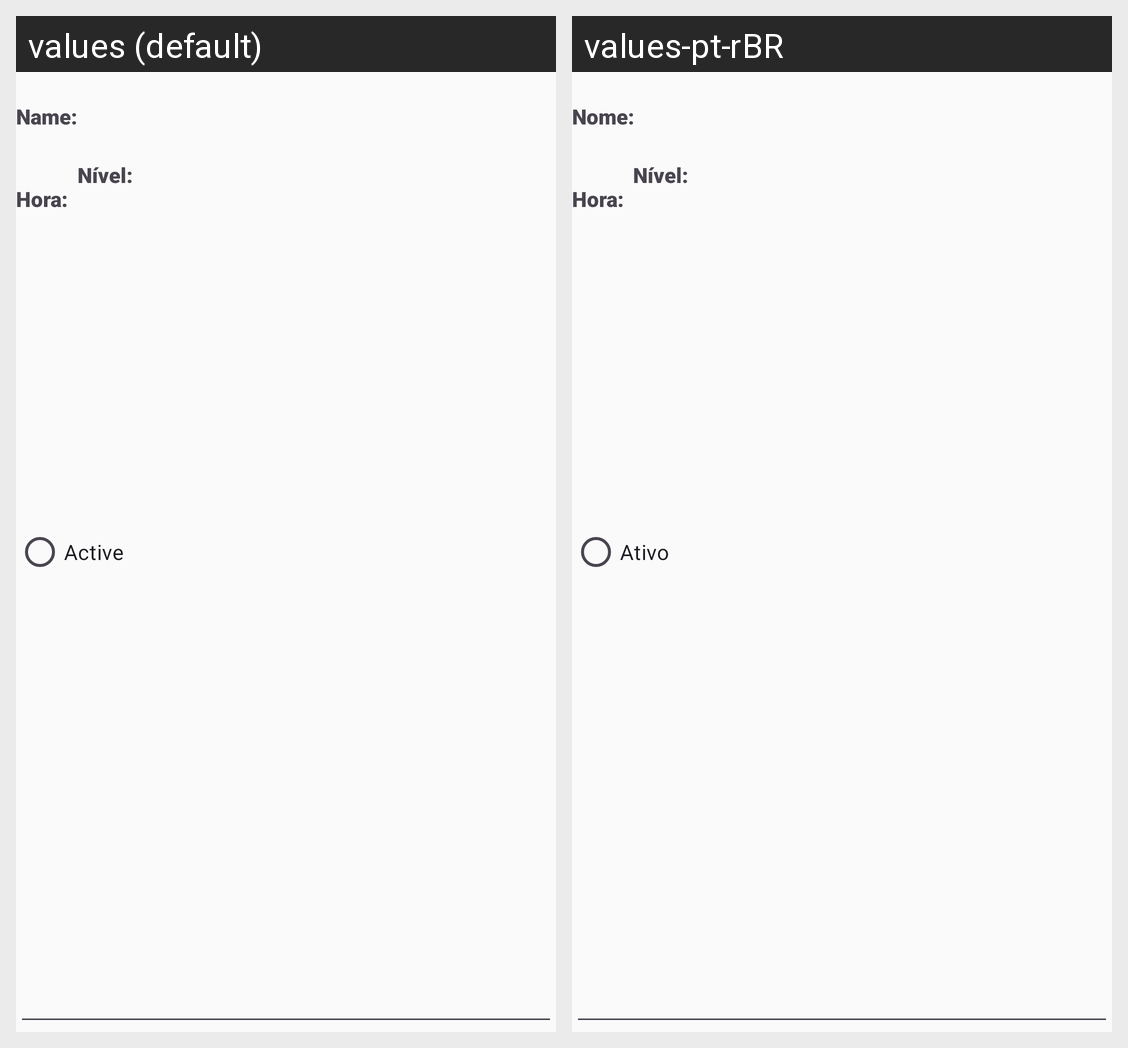

For this localized Android screen grid, give each drawn string resource with its value in every locale shown.
Android screen res/layout/content_main.xml rendered under 2 locales, left to right: values (default), values-pt-rBR. Device: Nexus 5 (rendered at 1080×1920; each locale shown at half size, 540×960, under a caption strip naming it); theme Theme.AlarmHard.
Strings drawn on this screen, with the default value and each locale's value (text and hints the layout hard-codes, and strings that could not be matched under every locale, appear in the picture but are not listed):

nome
  values: Name:
  values-pt-rBR: Nome:

ativo
  values: Active
  values-pt-rBR: Ativo
